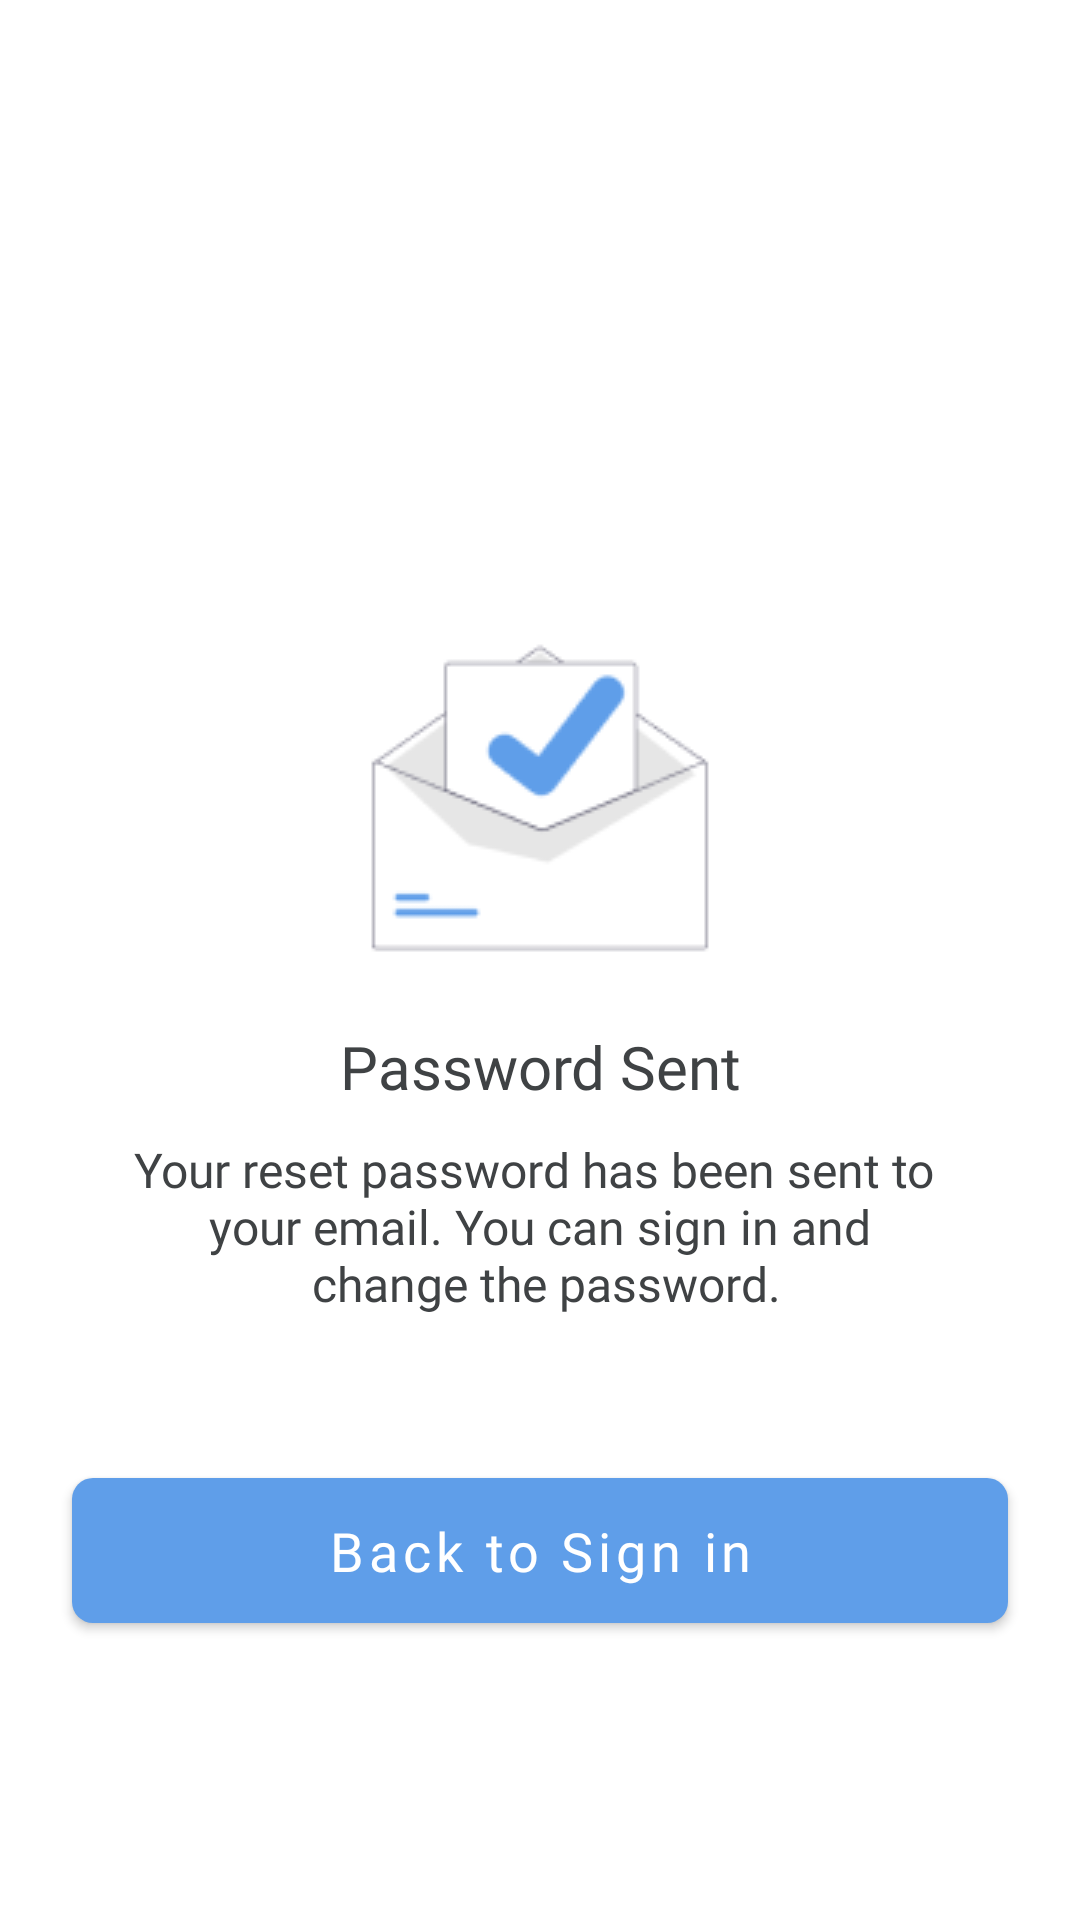

The Android layout XML behind this screen, and the referenced resources:
<!-- AndroidManifest.xml: application theme Theme.EasyEdu -->
<!-- res/layout/fragment_password_sent.xml -->
<?xml version="1.0" encoding="utf-8"?>
<FrameLayout xmlns:android="http://schemas.android.com/apk/res/android"
    xmlns:tools="http://schemas.android.com/tools"
    android:layout_width="match_parent"
    android:layout_height="match_parent"
    xmlns:app="http://schemas.android.com/apk/res-auto"
    tools:context=".fragments.PasswordSentFragment">

    <androidx.constraintlayout.widget.ConstraintLayout
        android:layout_width="match_parent"
        android:layout_height="match_parent">

        <ImageView
            android:id="@+id/mail_sent_image_view"
            android:layout_width="wrap_content"
            android:layout_height="wrap_content"
            android:src="@drawable/mail_sent_image"
            android:layout_marginTop="200dp"
            android:contentDescription="@string/mail_sent_icon"
            app:layout_constraintStart_toStartOf="parent"
            app:layout_constraintEnd_toEndOf="parent"
            app:layout_constraintTop_toTopOf="parent"/>


        <TextView
            android:id="@+id/password_sent_text_view"
            android:layout_width="match_parent"
            android:layout_height="wrap_content"
            android:text="@string/password_sent"
            android:fontFamily="@font/notosans_medium"
            android:textSize="20sp"
            android:textColor="@color/edu_black"
            android:gravity="center"
            android:layout_marginTop="10dp"
            app:layout_constraintTop_toBottomOf="@+id/mail_sent_image_view"
            app:layout_constraintStart_toStartOf="parent"/>

        <TextView
            android:id="@+id/no_courses_text_view"
            android:layout_width="match_parent"
            android:layout_height="wrap_content"
            android:text="@string/reset_password_sent"
            android:fontFamily="@font/notosans_medium"
            android:textSize="16sp"
            android:textColor="@color/edu_black"
            android:gravity="center"
            android:layout_marginTop="10dp"
            app:layout_constraintTop_toBottomOf="@+id/password_sent_text_view"
            app:layout_constraintStart_toStartOf="parent"/>


        <com.google.android.material.button.MaterialButton
            android:id="@+id/back_to_sign_in_button"
            android:layout_width="match_parent"
            android:layout_height="wrap_content"
            android:layout_marginHorizontal="24dp"
            android:paddingVertical="12dp"
            android:layout_marginTop="48dp"
            app:cornerRadius="7dp"
            android:text="@string/back_to_sign_in"
            android:textAllCaps="false"
            android:textSize="18sp"
            android:fontFamily="@font/notosans_regular"
            app:layout_constraintStart_toStartOf="parent"
            app:layout_constraintEnd_toEndOf="parent"
            app:layout_constraintTop_toBottomOf="@+id/no_courses_text_view"/>

    </androidx.constraintlayout.widget.ConstraintLayout>

</FrameLayout>
<!-- resources referenced by this layout -->
<resources>
  <color name="edu_black">#3F4244</color>
  <!-- drawable mail_sent_image: png bitmap (drawable, 4704 bytes) -->
  <string name="back_to_sign_in">Back to Sign in</string>
  <string name="mail_sent_icon">Mail Sent Icon</string>
  <string name="password_sent">Password Sent</string>
  <string name="reset_password_sent">Your reset password has been sent to \n your email. You can sign in and \n change the password.</string>
  <style name="Theme.EasyEdu" parent="Theme.MaterialComponents.DayNight.DarkActionBar">
          
          <item name="colorPrimary">@color/light_blue</item>
          <item name="colorPrimaryVariant">@color/blue</item>
          <item name="colorOnPrimary">@color/white</item>
          
          <item name="colorSecondary">@color/teal_200</item>
          <item name="colorSecondaryVariant">@color/teal_700</item>
          <item name="colorOnSecondary">@color/black</item>
          
          <item name="android:statusBarColor" tools:targetApi="l">?attr/colorPrimaryVariant</item>
          
      </style>
  <color name="light_blue">#5F9EE9</color>
  <color name="blue">#3588EA</color>
  <color name="white">#FFFFFFFF</color>
  <color name="teal_200">#FF03DAC5</color>
  <color name="teal_700">#FF018786</color>
  <color name="black">#FF000000</color>
</resources>
